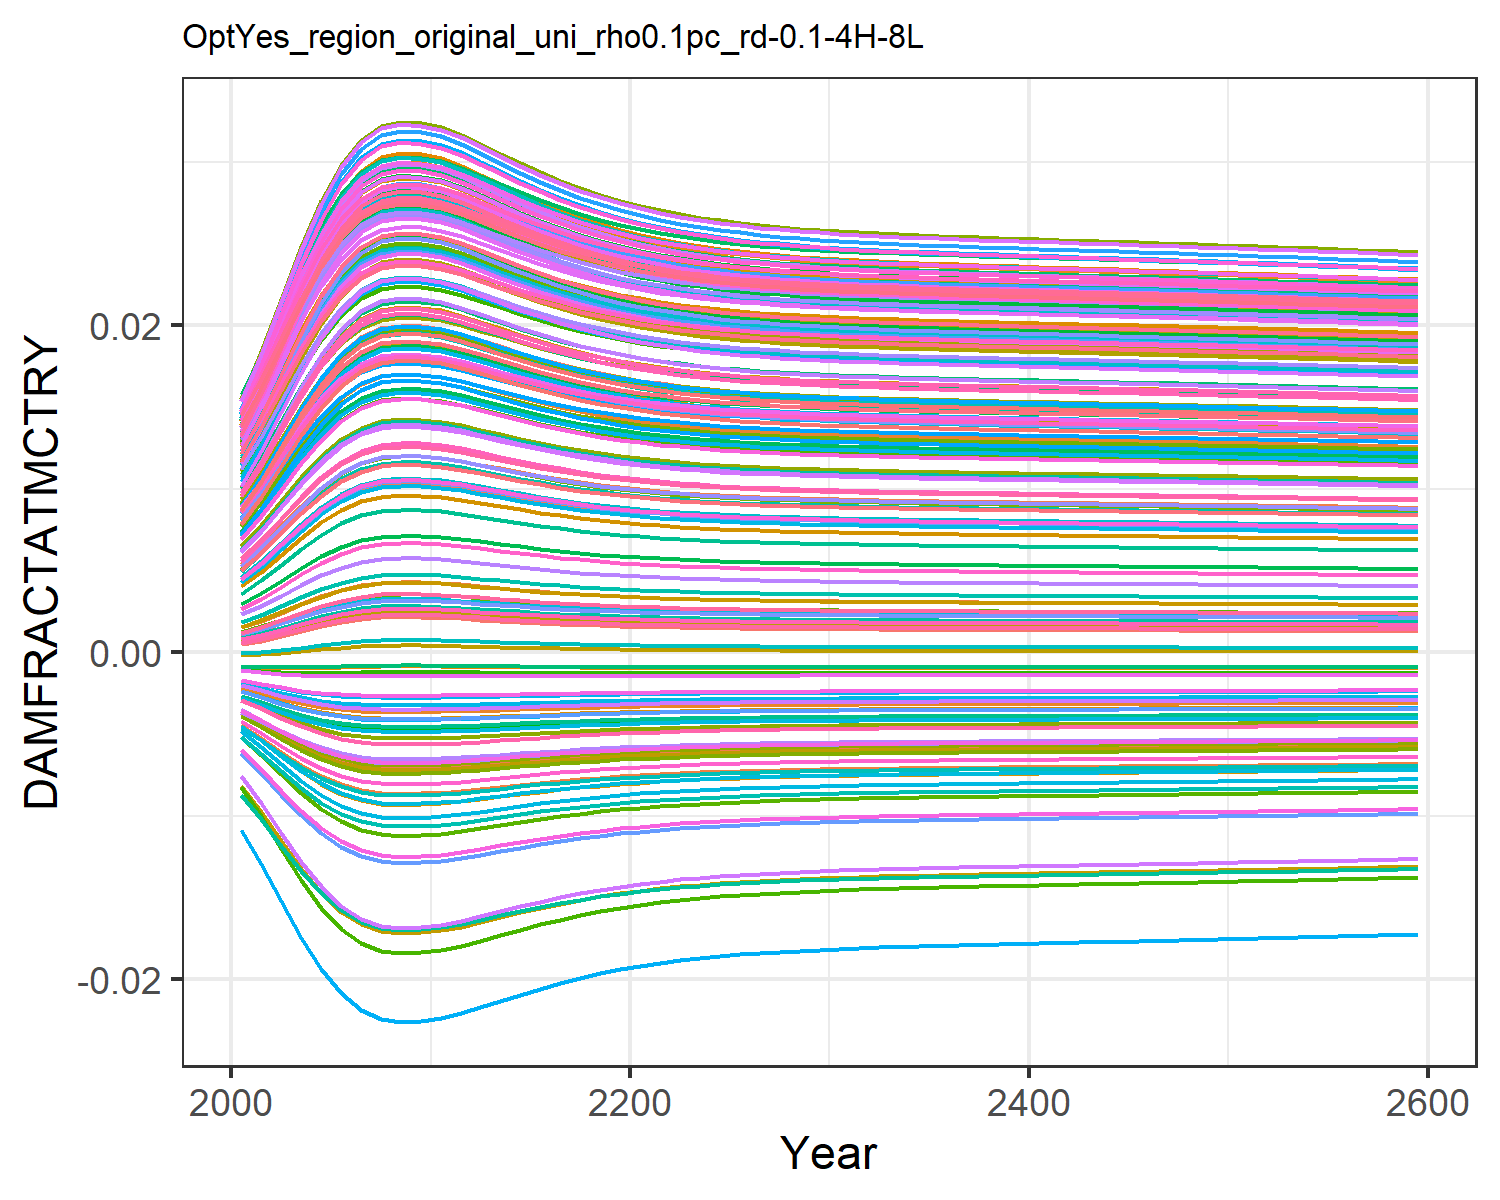

The table this chart was drawn from, first rows:
0.0004944558363300738, 0.009035041868853537, 0.0010779841660710774, 0.0127878253965087, 0.00461966740140384, -0.0036702585896140017, 0.005396870574371772, -0.004468618289771348, 0.0015197870186281555, 0.007712177554695604, -0.002175850673307704, 0.01452616220537947, 0.014177142238750337, 0.011646475765467606, -0.0008179012320524119, 0.01390162019000104, 0.012861461062364172, -0.0023375822918926628, -0.004484082233695831, 0.01275811598117009, 0.004026221859281131, 0.00963568972124365, 0.014346147544533642, 0.01391696621400593
0.0007213, 0.01085, 0.001388, 0.0153, 0.005549, -0.004316, 0.006476, -0.005253, 0.001935, 0.009241, -0.002498, 0.01711, 0.01691, 0.01386, -0.0008842, 0.01658, 0.01499, -0.002698, -0.005372, 0.01512, 0.004919, 0.01155, 0.01675, 0.01646
0.001004, 0.01291, 0.001765, 0.01815, 0.006622, -0.005012, 0.007715, -0.0061, 0.002429, 0.01099, -0.002825, 0.02004, 0.02, 0.01638, -0.0009307, 0.01962, 0.01739, -0.003071, -0.00634, 0.01779, 0.005951, 0.01373, 0.01946, 0.01933
0.001312, 0.01497, 0.002167, 0.02098, 0.00771, -0.005665, 0.008961, -0.006899, 0.002946, 0.01274, -0.003111, 0.02296, 0.02309, 0.0189, -0.0009464, 0.02265, 0.01976, -0.003406, -0.007261, 0.02044, 0.006998, 0.01589, 0.02214, 0.02218
0.001608, 0.0168, 0.002544, 0.02349, 0.008691, -0.00621, 0.01008, -0.00757, 0.003424, 0.0143, -0.003331, 0.02554, 0.02581, 0.02113, -0.0009348, 0.02532, 0.02185, -0.003671, -0.008043, 0.02278, 0.007943, 0.01781, 0.02449, 0.0247
0.001856, 0.01826, 0.002857, 0.02548, 0.009477, -0.006619, 0.01097, -0.008075, 0.003815, 0.01554, -0.003482, 0.02757, 0.02797, 0.0229, -0.0009087, 0.02744, 0.0235, -0.003861, -0.008637, 0.02463, 0.008701, 0.01933, 0.02634, 0.02669
0.002037, 0.01927, 0.003083, 0.02686, 0.01003, -0.006892, 0.01159, -0.008413, 0.004094, 0.0164, -0.003576, 0.02899, 0.02947, 0.02413, -0.0008817, 0.0289, 0.02464, -0.003981, -0.009039, 0.02591, 0.009234, 0.02039, 0.02763, 0.02806
0.002137, 0.01982, 0.003207, 0.0276, 0.01033, -0.007036, 0.01193, -0.008592, 0.004247, 0.01687, -0.003623, 0.02975, 0.03028, 0.0248, -0.000864, 0.0297, 0.02526, -0.004043, -0.009252, 0.0266, 0.009524, 0.02096, 0.02832, 0.02881
0.002168, 0.01998, 0.003246, 0.02783, 0.01042, -0.00708, 0.01203, -0.008646, 0.004294, 0.01702, -0.003636, 0.02999, 0.03053, 0.025, -0.0008582, 0.02994, 0.02544, -0.004062, -0.009316, 0.02681, 0.009614, 0.02114, 0.02853, 0.02904
0.002159, 0.01993, 0.003234, 0.02776, 0.0104, -0.007066, 0.012, -0.00863, 0.00428, 0.01697, -0.003632, 0.02992, 0.03045, 0.02494, -0.00086, 0.02987, 0.02539, -0.004056, -0.009297, 0.02675, 0.009586, 0.02108, 0.02846, 0.02897
0.002128, 0.01977, 0.003196, 0.02754, 0.0103, -0.007024, 0.0119, -0.008577, 0.004234, 0.01683, -0.003619, 0.02969, 0.03021, 0.02474, -0.0008656, 0.02963, 0.0252, -0.004038, -0.009233, 0.02654, 0.009499, 0.02091, 0.02826, 0.02874
0.002073, 0.01947, 0.003127, 0.02713, 0.01014, -0.006945, 0.01171, -0.008478, 0.004149, 0.01657, -0.003593, 0.02926, 0.02976, 0.02437, -0.0008755, 0.02919, 0.02486, -0.004004, -0.009116, 0.02616, 0.009339, 0.0206, 0.02788, 0.02833
0.002006, 0.0191, 0.003044, 0.02662, 0.009937, -0.006847, 0.01149, -0.008357, 0.004046, 0.01626, -0.003561, 0.02875, 0.02921, 0.02392, -0.0008867, 0.02866, 0.02445, -0.003962, -0.008972, 0.02569, 0.009144, 0.02021, 0.02741, 0.02783
0.001936, 0.01871, 0.002957, 0.02609, 0.009723, -0.006742, 0.01124, -0.008227, 0.003938, 0.01592, -0.003525, 0.0282, 0.02864, 0.02345, -0.0008975, 0.02809, 0.02401, -0.003916, -0.008818, 0.0252, 0.008938, 0.01981, 0.02692, 0.0273
0.001868, 0.01832, 0.002872, 0.02557, 0.009514, -0.006638, 0.01101, -0.008098, 0.003833, 0.0156, -0.003489, 0.02767, 0.02807, 0.02298, -0.0009071, 0.02753, 0.02357, -0.003869, -0.008664, 0.02471, 0.008736, 0.0194, 0.02643, 0.02678
0.001804, 0.01796, 0.002792, 0.02507, 0.009316, -0.006538, 0.01079, -0.007974, 0.003734, 0.01529, -0.003453, 0.02716, 0.02753, 0.02254, -0.0009152, 0.027, 0.02316, -0.003824, -0.008518, 0.02425, 0.008546, 0.01902, 0.02597, 0.02628
0.001747, 0.01763, 0.00272, 0.02462, 0.009135, -0.006445, 0.01058, -0.007859, 0.003644, 0.015, -0.003419, 0.02669, 0.02704, 0.02213, -0.0009218, 0.02652, 0.02279, -0.003781, -0.008382, 0.02383, 0.008372, 0.01868, 0.02554, 0.02583
0.001696, 0.01733, 0.002655, 0.02421, 0.008973, -0.00636, 0.0104, -0.007754, 0.003563, 0.01474, -0.003388, 0.02627, 0.02659, 0.02177, -0.0009271, 0.02608, 0.02245, -0.003742, -0.008259, 0.02345, 0.008215, 0.01836, 0.02516, 0.02542
0.001651, 0.01706, 0.002599, 0.02384, 0.008829, -0.006284, 0.01023, -0.007661, 0.003492, 0.01452, -0.003359, 0.0259, 0.02619, 0.02144, -0.0009313, 0.0257, 0.02214, -0.003706, -0.008149, 0.02311, 0.008076, 0.01808, 0.02482, 0.02505
0.001611, 0.01683, 0.002549, 0.02352, 0.008703, -0.006217, 0.01009, -0.007578, 0.003429, 0.01432, -0.003333, 0.02557, 0.02585, 0.02116, -0.0009345, 0.02535, 0.02188, -0.003674, -0.008052, 0.02281, 0.007955, 0.01784, 0.02452, 0.02473
0.001577, 0.01662, 0.002506, 0.02324, 0.008593, -0.006158, 0.009966, -0.007505, 0.003375, 0.01414, -0.00331, 0.02528, 0.02554, 0.02091, -0.000937, 0.02506, 0.02165, -0.003646, -0.007967, 0.02255, 0.007849, 0.01762, 0.02426, 0.02445
0.001548, 0.01644, 0.002468, 0.023, 0.008497, -0.006106, 0.009858, -0.007441, 0.003328, 0.01399, -0.00329, 0.02503, 0.02528, 0.02069, -0.000939, 0.0248, 0.02144, -0.003622, -0.007892, 0.02232, 0.007757, 0.01744, 0.02403, 0.02421
0.001523, 0.01629, 0.002436, 0.02279, 0.008415, -0.006061, 0.009764, -0.007386, 0.003288, 0.01386, -0.003272, 0.02482, 0.02505, 0.0205, -0.0009405, 0.02457, 0.02127, -0.0036, -0.007827, 0.02213, 0.007677, 0.01728, 0.02384, 0.024
0.001501, 0.01616, 0.002409, 0.02261, 0.008344, -0.006022, 0.009683, -0.007338, 0.003253, 0.01375, -0.003257, 0.02463, 0.02485, 0.02034, -0.0009416, 0.02438, 0.02112, -0.003581, -0.007771, 0.02196, 0.007609, 0.01714, 0.02367, 0.02382
0.001483, 0.01604, 0.002385, 0.02245, 0.008283, -0.005988, 0.009614, -0.007296, 0.003223, 0.01365, -0.003243, 0.02447, 0.02468, 0.0202, -0.0009425, 0.02421, 0.02099, -0.003565, -0.007723, 0.02181, 0.00755, 0.01702, 0.02352, 0.02366
0.001467, 0.01595, 0.002365, 0.02232, 0.00823, -0.005959, 0.009554, -0.00726, 0.003198, 0.01357, -0.003232, 0.02433, 0.02454, 0.02008, -0.0009432, 0.02407, 0.02088, -0.003551, -0.007681, 0.02168, 0.007499, 0.01692, 0.02339, 0.02352
0.001453, 0.01586, 0.002347, 0.0222, 0.008184, -0.005934, 0.009502, -0.007229, 0.003175, 0.01349, -0.003222, 0.02421, 0.02441, 0.01998, -0.0009438, 0.02395, 0.02078, -0.003538, -0.007645, 0.02158, 0.007455, 0.01683, 0.02328, 0.02341
0.001441, 0.01579, 0.002332, 0.0221, 0.008145, -0.005912, 0.009457, -0.007202, 0.003156, 0.01343, -0.003213, 0.02411, 0.0243, 0.01989, -0.0009442, 0.02384, 0.02069, -0.003528, -0.007613, 0.02148, 0.007417, 0.01675, 0.02319, 0.02331
0.001431, 0.01572, 0.002319, 0.02201, 0.00811, -0.005892, 0.009418, -0.007178, 0.003139, 0.01338, -0.003205, 0.02402, 0.0242, 0.01981, -0.0009445, 0.02374, 0.02062, -0.003518, -0.007586, 0.0214, 0.007384, 0.01668, 0.0231, 0.02322
0.001422, 0.01567, 0.002307, 0.02194, 0.00808, -0.005875, 0.009383, -0.007158, 0.003125, 0.01333, -0.003198, 0.02394, 0.02412, 0.01974, -0.0009448, 0.02366, 0.02056, -0.00351, -0.007561, 0.02133, 0.007355, 0.01662, 0.02303, 0.02314
0.001414, 0.01562, 0.002297, 0.02187, 0.008053, -0.005861, 0.009353, -0.007139, 0.003112, 0.01329, -0.003192, 0.02387, 0.02405, 0.01968, -0.000945, 0.02359, 0.0205, -0.003503, -0.00754, 0.02126, 0.007329, 0.01657, 0.02297, 0.02307
0.001407, 0.01557, 0.002288, 0.02181, 0.00803, -0.005847, 0.009326, -0.007123, 0.0031, 0.01325, -0.003186, 0.0238, 0.02398, 0.01963, -0.0009452, 0.02352, 0.02045, -0.003496, -0.007521, 0.02121, 0.007306, 0.01652, 0.02291, 0.02301
0.0014, 0.01553, 0.00228, 0.02175, 0.008008, -0.005835, 0.009302, -0.007108, 0.00309, 0.01321, -0.003181, 0.02375, 0.02392, 0.01958, -0.0009454, 0.02347, 0.0204, -0.00349, -0.007504, 0.02115, 0.007286, 0.01648, 0.02286, 0.02296
0.001395, 0.0155, 0.002272, 0.0217, 0.007989, -0.005824, 0.009279, -0.007095, 0.00308, 0.01318, -0.003177, 0.0237, 0.02387, 0.01953, -0.0009455, 0.02341, 0.02036, -0.003485, -0.007488, 0.02111, 0.007267, 0.01644, 0.02281, 0.02291
0.001389, 0.01546, 0.002266, 0.02166, 0.007971, -0.005814, 0.009259, -0.007082, 0.003072, 0.01316, -0.003173, 0.02365, 0.02382, 0.01949, -0.0009456, 0.02336, 0.02032, -0.00348, -0.007474, 0.02107, 0.00725, 0.01641, 0.02277, 0.02286
0.001384, 0.01543, 0.002259, 0.02161, 0.007955, -0.005805, 0.00924, -0.007071, 0.003064, 0.01313, -0.003169, 0.02361, 0.02377, 0.01946, -0.0009457, 0.02332, 0.02029, -0.003475, -0.00746, 0.02103, 0.007234, 0.01638, 0.02273, 0.02282
0.00138, 0.0154, 0.002253, 0.02157, 0.007939, -0.005796, 0.009222, -0.00706, 0.003056, 0.0131, -0.003165, 0.02356, 0.02373, 0.01942, -0.0009458, 0.02328, 0.02025, -0.003471, -0.007448, 0.02099, 0.007219, 0.01634, 0.02269, 0.02278
0.001375, 0.01537, 0.002248, 0.02154, 0.007924, -0.005787, 0.009206, -0.007049, 0.003049, 0.01308, -0.003162, 0.02353, 0.02369, 0.01939, -0.0009459, 0.02323, 0.02022, -0.003467, -0.007436, 0.02095, 0.007205, 0.01632, 0.02266, 0.02274
0.001371, 0.01535, 0.002242, 0.0215, 0.00791, -0.005779, 0.009189, -0.00704, 0.003042, 0.01306, -0.003159, 0.02349, 0.02365, 0.01935, -0.000946, 0.0232, 0.02019, -0.003463, -0.007424, 0.02092, 0.007191, 0.01629, 0.02262, 0.0227
0.001367, 0.01532, 0.002237, 0.02146, 0.007896, -0.005771, 0.009173, -0.00703, 0.003035, 0.01304, -0.003155, 0.02345, 0.02361, 0.01932, -0.000946, 0.02316, 0.02016, -0.003459, -0.007413, 0.02089, 0.007177, 0.01626, 0.02259, 0.02267
0.001363, 0.0153, 0.002232, 0.02143, 0.007882, -0.005764, 0.009158, -0.00702, 0.003029, 0.01301, -0.003152, 0.02342, 0.02357, 0.01929, -0.0009461, 0.02312, 0.02013, -0.003455, -0.007402, 0.02085, 0.007164, 0.01623, 0.02255, 0.02263
0.001359, 0.01527, 0.002227, 0.02139, 0.007869, -0.005756, 0.009143, -0.007011, 0.003022, 0.01299, -0.003149, 0.02338, 0.02353, 0.01926, -0.0009461, 0.02308, 0.0201, -0.003451, -0.007391, 0.02082, 0.007151, 0.01621, 0.02252, 0.0226
0.001355, 0.01525, 0.002222, 0.02136, 0.007856, -0.005749, 0.009128, -0.007002, 0.003016, 0.01297, -0.003146, 0.02334, 0.02349, 0.01923, -0.0009462, 0.02305, 0.02007, -0.003447, -0.00738, 0.02079, 0.007139, 0.01618, 0.02249, 0.02256
0.001351, 0.01522, 0.002217, 0.02132, 0.007842, -0.005741, 0.009112, -0.006992, 0.00301, 0.01295, -0.003143, 0.02331, 0.02346, 0.0192, -0.0009462, 0.02301, 0.02005, -0.003444, -0.007369, 0.02076, 0.007126, 0.01615, 0.02246, 0.02253
0.001347, 0.0152, 0.002212, 0.02129, 0.007829, -0.005733, 0.009097, -0.006983, 0.003003, 0.01293, -0.003139, 0.02327, 0.02342, 0.01917, -0.0009462, 0.02297, 0.02002, -0.00344, -0.007359, 0.02072, 0.007113, 0.01613, 0.02243, 0.02249
0.001343, 0.01517, 0.002207, 0.02126, 0.007816, -0.005726, 0.009082, -0.006974, 0.002997, 0.01291, -0.003136, 0.02324, 0.02338, 0.01914, -0.0009463, 0.02294, 0.01999, -0.003436, -0.007348, 0.02069, 0.0071, 0.0161, 0.02239, 0.02246
0.001339, 0.01515, 0.002201, 0.02122, 0.007802, -0.005718, 0.009067, -0.006964, 0.00299, 0.01289, -0.003133, 0.0232, 0.02334, 0.01911, -0.0009463, 0.0229, 0.01996, -0.003432, -0.007337, 0.02066, 0.007087, 0.01608, 0.02236, 0.02242
0.001335, 0.01512, 0.002196, 0.02119, 0.007789, -0.00571, 0.009051, -0.006955, 0.002984, 0.01286, -0.00313, 0.02317, 0.02331, 0.01908, -0.0009463, 0.02286, 0.01993, -0.003428, -0.007326, 0.02063, 0.007074, 0.01605, 0.02233, 0.02239
0.001331, 0.01509, 0.002191, 0.02115, 0.007775, -0.005702, 0.009035, -0.006945, 0.002977, 0.01284, -0.003127, 0.02313, 0.02327, 0.01904, -0.0009463, 0.02283, 0.0199, -0.003425, -0.007314, 0.02059, 0.007061, 0.01602, 0.02229, 0.02235
0.001327, 0.01507, 0.002186, 0.02112, 0.007761, -0.005694, 0.00902, -0.006935, 0.00297, 0.01282, -0.003123, 0.02309, 0.02323, 0.01901, -0.0009464, 0.02279, 0.01987, -0.003421, -0.007303, 0.02056, 0.007047, 0.01599, 0.02226, 0.02232
0.001323, 0.01504, 0.00218, 0.02108, 0.007747, -0.005686, 0.009003, -0.006925, 0.002964, 0.0128, -0.00312, 0.02306, 0.02319, 0.01898, -0.0009464, 0.02275, 0.01984, -0.003417, -0.007292, 0.02053, 0.007034, 0.01597, 0.02223, 0.02228
0.001319, 0.01502, 0.002175, 0.02104, 0.007733, -0.005678, 0.008987, -0.006915, 0.002957, 0.01277, -0.003116, 0.02302, 0.02315, 0.01895, -0.0009464, 0.02271, 0.01981, -0.003412, -0.00728, 0.02049, 0.00702, 0.01594, 0.02219, 0.02224
0.001315, 0.01499, 0.00217, 0.021, 0.007718, -0.00567, 0.008971, -0.006905, 0.00295, 0.01275, -0.003113, 0.02298, 0.02311, 0.01891, -0.0009464, 0.02267, 0.01978, -0.003408, -0.007268, 0.02046, 0.007006, 0.01591, 0.02216, 0.02221
0.00131, 0.01496, 0.002164, 0.02097, 0.007704, -0.005661, 0.008954, -0.006895, 0.002943, 0.01273, -0.003109, 0.02294, 0.02307, 0.01888, -0.0009464, 0.02263, 0.01975, -0.003404, -0.007256, 0.02042, 0.006992, 0.01588, 0.02212, 0.02217
0.001306, 0.01493, 0.002158, 0.02093, 0.007689, -0.005653, 0.008937, -0.006884, 0.002936, 0.0127, -0.003106, 0.0229, 0.02303, 0.01885, -0.0009464, 0.02259, 0.01972, -0.0034, -0.007244, 0.02039, 0.006978, 0.01585, 0.02208, 0.02213
0.001302, 0.0149, 0.002153, 0.02089, 0.007674, -0.005644, 0.00892, -0.006873, 0.002928, 0.01268, -0.003102, 0.02286, 0.02298, 0.01881, -0.0009463, 0.02255, 0.01968, -0.003395, -0.007231, 0.02035, 0.006963, 0.01582, 0.02205, 0.02209
0.001297, 0.01488, 0.002147, 0.02085, 0.007659, -0.005635, 0.008902, -0.006863, 0.002921, 0.01266, -0.003098, 0.02282, 0.02294, 0.01878, -0.0009463, 0.02251, 0.01965, -0.003391, -0.007219, 0.02031, 0.006949, 0.01579, 0.02201, 0.02205
0.001293, 0.01485, 0.002141, 0.02081, 0.007643, -0.005626, 0.008885, -0.006852, 0.002914, 0.01263, -0.003095, 0.02278, 0.0229, 0.01874, -0.0009463, 0.02246, 0.01962, -0.003387, -0.007206, 0.02028, 0.006934, 0.01576, 0.02197, 0.02201
0.001288, 0.01482, 0.002135, 0.02077, 0.007628, -0.005617, 0.008867, -0.006841, 0.002906, 0.01261, -0.003091, 0.02274, 0.02285, 0.01871, -0.0009463, 0.02242, 0.01958, -0.003382, -0.007193, 0.02024, 0.006919, 0.01573, 0.02194, 0.02197
0.001284, 0.01479, 0.00213, 0.02073, 0.007612, -0.005608, 0.008849, -0.006829, 0.002899, 0.01258, -0.003087, 0.0227, 0.02281, 0.01867, -0.0009462, 0.02238, 0.01955, -0.003377, -0.00718, 0.0202, 0.006904, 0.0157, 0.0219, 0.02193
